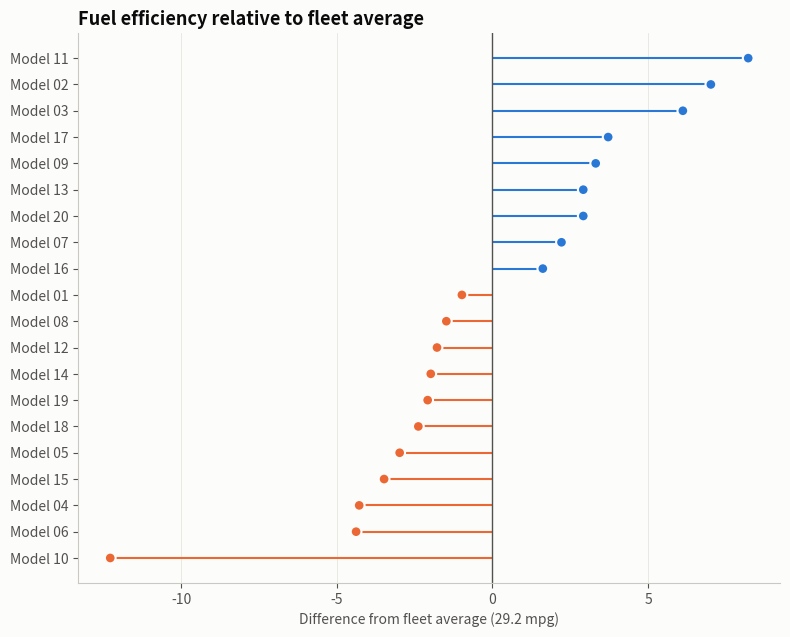

Source code (Python): (Note: this script raises an exception after producing the figure.)
"""
Deviation Lollipop (from mean)  -  family: Deviation

DESIGN PURPOSE
Each item is a dot joined by a thin stem to a reference value such as the
group mean. It carries the same message as a diverging bar with much less ink,
so it works well with many items.

WHEN TO USE
  - Show how far each item sits from the average or target
  - Show many categories, where solid bars would look heavy
  - Highlight outliers relative to a benchmark

AVOID WHEN
  - Values are very close together (stems become invisible)
  - The audience expects conventional bar charts

ALTERNATIVES
  - Diverging bar chart
  - Dot plot with a reference line

EXAMPLE
Fuel efficiency (mpg) of 20 car models compared with the fleet average,
simulated data.

Run:  python deviation_lollipop.py
"""
import sys
from pathlib import Path

import numpy as np
import pandas as pd
import matplotlib.pyplot as plt

# Library style: categorical colors in fixed order, recessive axes, hairline grid.
PALETTE = ["#2a78d6", "#eb6834", "#1baf7a", "#eda100",
           "#e87ba4", "#008300", "#6250d6", "#e34948"]
SEQ_CMAP = "Blues"      # sequential: one hue, light -> dark
DIV_CMAP = "RdBu_r"     # diverging: two opposite hues, neutral midpoint
GRAY = "#b8b7b1"        # de-emphasised marks
plt.rcParams.update({
    "figure.figsize": (8, 4.8), "figure.dpi": 110, "figure.facecolor": "#fcfcfb",
    "axes.facecolor": "#fcfcfb", "axes.edgecolor": "#c9c8c3", "axes.linewidth": 0.8,
    "axes.spines.top": False, "axes.spines.right": False,
    "axes.grid": True, "grid.color": "#e6e5e1", "grid.linewidth": 0.6, "axes.axisbelow": True,
    "axes.prop_cycle": plt.cycler(color=PALETTE),
    "axes.titlesize": 13, "axes.titleweight": "bold", "axes.titlelocation": "left",
    "axes.labelcolor": "#52514e", "xtick.color": "#52514e", "ytick.color": "#52514e",
    "text.color": "#0b0b0b", "font.size": 10, "lines.linewidth": 2,
    "legend.frameon": False,
})

# --- Example data ------------------------------------------------------------
rng = np.random.default_rng(11)
models = [f"Model {i:02d}" for i in range(1, 21)]
mpg = rng.normal(28, 6, len(models)).round(1)
df = pd.DataFrame({"model": models, "mpg": mpg})
df["dev"] = df["mpg"] - df["mpg"].mean()
df = df.sort_values("dev").reset_index(drop=True)
df.head()

# --- Plot --------------------------------------------------------------------
fig, ax = plt.subplots(figsize=(8, 6.5))
colors = np.where(df["dev"] >= 0, PALETTE[0], PALETTE[1])
ax.hlines(df.index, 0, df["dev"], color=colors, linewidth=1.5)
ax.scatter(df["dev"], df.index, color=colors, s=60, zorder=3,
           edgecolor="#fcfcfb", linewidth=1.5)
ax.axvline(0, color="#52514e", linewidth=1)
ax.set_yticks(df.index, df["model"])
ax.set_xlabel(f"Difference from fleet average ({df['mpg'].mean():.1f} mpg)")
ax.set_title("Fuel efficiency relative to fleet average")
ax.grid(axis="y", visible=False)
fig.tight_layout()

# --- Save / show -------------------------------------------------------------
out = Path(__file__).with_name(Path(__file__).stem + ".png")
fig.savefig(out, dpi=150, bbox_inches="tight")
print(f"saved {out}")
if "--no-show" not in sys.argv:
    plt.show()
